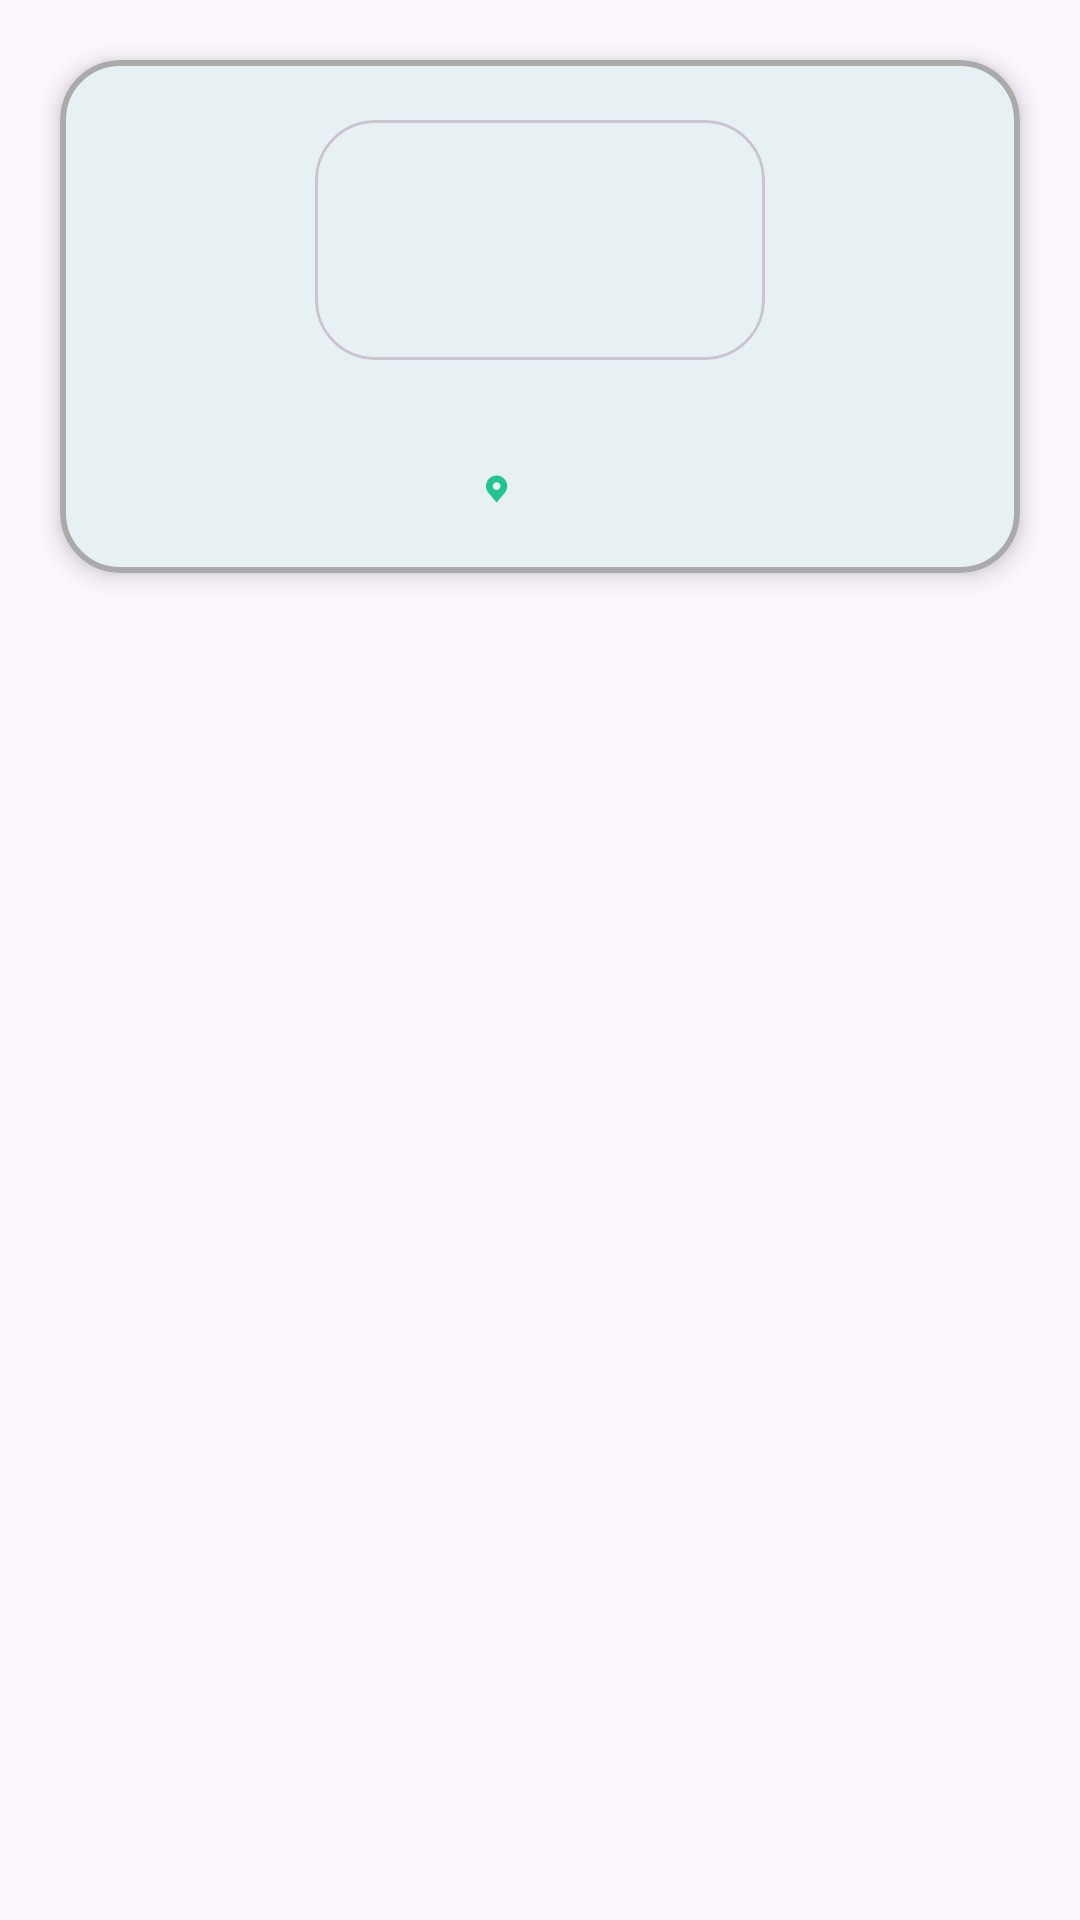

The Android layout XML behind this screen, and the referenced resources:
<!-- AndroidManifest.xml: application theme Theme.Places -->
<!-- res/layout/layout_info_window.xml -->
<?xml version="1.0" encoding="utf-8"?>
<LinearLayout
    android:layout_width="match_parent"
    android:layout_height="wrap_content"
    android:orientation="horizontal"
    xmlns:android="http://schemas.android.com/apk/res/android"
    xmlns:app="http://schemas.android.com/apk/res-auto"
    xmlns:tools="http://schemas.android.com/tools"
    android:clipChildren="false"
    >
    <com.google.android.material.card.MaterialCardView
        android:id="@+id/cardContainer"
        android:layout_width="match_parent"
        android:layout_height="wrap_content"
        android:layout_margin="20dp"
        app:cardCornerRadius="20dp"
        app:strokeColor="@android:color/darker_gray"
        app:strokeWidth="2dp"
        app:cardElevation="5dp">
        <androidx.constraintlayout.widget.ConstraintLayout
            android:layout_width="match_parent"
            android:layout_height="wrap_content"
            >

            <com.google.android.material.card.MaterialCardView
                android:id="@+id/cardProfile"
                android:layout_width="150dp"
                android:layout_height="80dp"
                android:layout_marginTop="20dp"
                app:cardCornerRadius="20dp"
                app:cardElevation="0dp"
                app:layout_constraintEnd_toEndOf="parent"
                app:layout_constraintStart_toStartOf="parent"
                app:layout_constraintTop_toTopOf="parent">

                <androidx.constraintlayout.widget.ConstraintLayout
                    android:layout_width="match_parent"
                    android:layout_height="match_parent"
                    >

                    <ImageView
                        android:id="@+id/imgPlace"
                        android:layout_width="match_parent"
                        android:layout_height="match_parent"
                        android:scaleType="centerCrop"
                        app:layout_constraintBottom_toBottomOf="parent"
                        app:layout_constraintEnd_toEndOf="parent"
                        app:layout_constraintStart_toStartOf="parent"
                        app:layout_constraintTop_toTopOf="parent" />

                </androidx.constraintlayout.widget.ConstraintLayout>

            </com.google.android.material.card.MaterialCardView>

            <TextView
                android:id="@+id/tvName"
                style="@style/myTvTitleStyle"
                android:layout_width="0dp"
                android:layout_height="wrap_content"
                tools:text="Perú"
                android:fontFamily="@font/montserrat_regular"
                android:textSize="11sp"
                android:textAlignment="center"
                android:layout_marginTop="10dp"
                android:layout_marginEnd="30dp"
                android:layout_marginStart="30dp"
                app:layout_constraintEnd_toEndOf="parent"
                app:layout_constraintStart_toStartOf="parent"
                app:layout_constraintTop_toBottomOf="@+id/cardProfile" />

            <ImageView
                android:layout_width="wrap_content"
                android:layout_height="wrap_content"
                android:src="@drawable/ic_marker_small"
                android:layout_marginEnd="10dp"
                app:layout_constraintBottom_toBottomOf="@+id/tvAddress"
                app:layout_constraintEnd_toStartOf="@+id/tvAddress"
                app:layout_constraintTop_toTopOf="@+id/tvAddress" />

            <TextView
                android:id="@+id/tvAddress"
                style="@style/myTvDescriptionStyle"
                android:layout_width="wrap_content"
                android:layout_height="wrap_content"
                android:layout_marginTop="10dp"
                tools:text="Av. Pase de la Repúlica"
                android:textSize="12sp"
                android:fontFamily="@font/montserrat_regular"
                android:layout_marginBottom="20dp"
                app:layout_constraintBottom_toBottomOf="parent"
                app:layout_constraintEnd_toEndOf="@+id/tvName"
                app:layout_constraintStart_toStartOf="@+id/tvName"
                app:layout_constraintTop_toBottomOf="@+id/tvName" />
        </androidx.constraintlayout.widget.ConstraintLayout>

    </com.google.android.material.card.MaterialCardView>

</LinearLayout>
<!-- resources referenced by this layout -->
<resources>
  <!-- drawable ic_marker_small (drawable) -->
  <vector xmlns:android="http://schemas.android.com/apk/res/android"
      android:width="8dp"
      android:height="10dp"
      android:viewportWidth="8"
      android:viewportHeight="10">
    <path
        android:pathData="M3.536,0.5C2.598,0.501 1.7,0.874 1.037,1.537C0.374,2.2 0.001,3.098 0,4.036C-0.001,4.802 0.249,5.547 0.712,6.157C0.712,6.157 0.809,6.284 0.824,6.302L3.536,9.5L6.248,6.301C6.262,6.284 6.359,6.157 6.359,6.157L6.359,6.156C6.822,5.546 7.073,4.801 7.071,4.036C7.07,3.098 6.697,2.2 6.035,1.537C5.372,0.874 4.473,0.501 3.536,0.5ZM3.536,5.321C3.281,5.321 3.033,5.246 2.821,5.105C2.61,4.963 2.445,4.763 2.348,4.528C2.251,4.293 2.225,4.034 2.275,3.785C2.324,3.535 2.447,3.306 2.627,3.127C2.806,2.947 3.035,2.824 3.285,2.775C3.534,2.725 3.793,2.751 4.028,2.848C4.263,2.945 4.463,3.11 4.605,3.321C4.746,3.533 4.821,3.781 4.821,4.036C4.821,4.377 4.685,4.703 4.444,4.944C4.203,5.185 3.877,5.321 3.536,5.321Z"
        android:fillColor="?attr/colorPrimary"/>
  </vector>
  <style name="myTvDescriptionStyle" parent="TextAppearance.AppCompat">
          <item name="android:textSize">12sp</item>
          <item name="android:textColor">?attr/myTextColorLight</item>
          <item name="fontFamily">@font/montserrat_regular</item>
      </style>
  <style name="myTvTitleStyle" parent="TextAppearance.AppCompat">
          <item name="android:textSize">14sp</item>
          <item name="android:textColor">?attr/myTextColor</item>
          <item name="fontFamily">@font/montserrat_bold</item>
      </style>
  <style name="Theme.Places" parent="Base.Theme.Places" />
  <style name="Base.Theme.Places" parent="Theme.Material3.DayNight.NoActionBar">
          
          
  
          <item name="colorPrimary">@color/c_primary</item>
          <item name="colorPrimaryVariant">@color/c_purple</item>
          <item name="colorOnPrimary">@color/white</item>
          
          <item name="colorSecondary">@color/black</item>
          <item name="colorSecondaryVariant">@color/c_purple</item>
  
          <item name="colorOnSecondary">@color/black</item>
  
  
          
          <item name="colorOnPrimaryB">@color/lt_white</item>
          <item name="colorOnPrimaryLight">@color/lt_white_light</item>
          <item name="colorOnPrimaryFragment">@color/white</item>
          <item name="myTextColor">@color/black</item>
          <item name="myTextColorLight">@color/colorGrey</item>
  
      </style>
  <color name="c_primary">#23C58E</color>
  <color name="c_purple">#462E4D</color>
  <color name="white">#FFFFFFFF</color>
  <color name="black">#FF000000</color>
  <color name="lt_white">#FFFFFFFF</color>
  <color name="lt_white_light">#F9F9F9</color>
  <color name="colorGrey">#89807A</color>
</resources>
